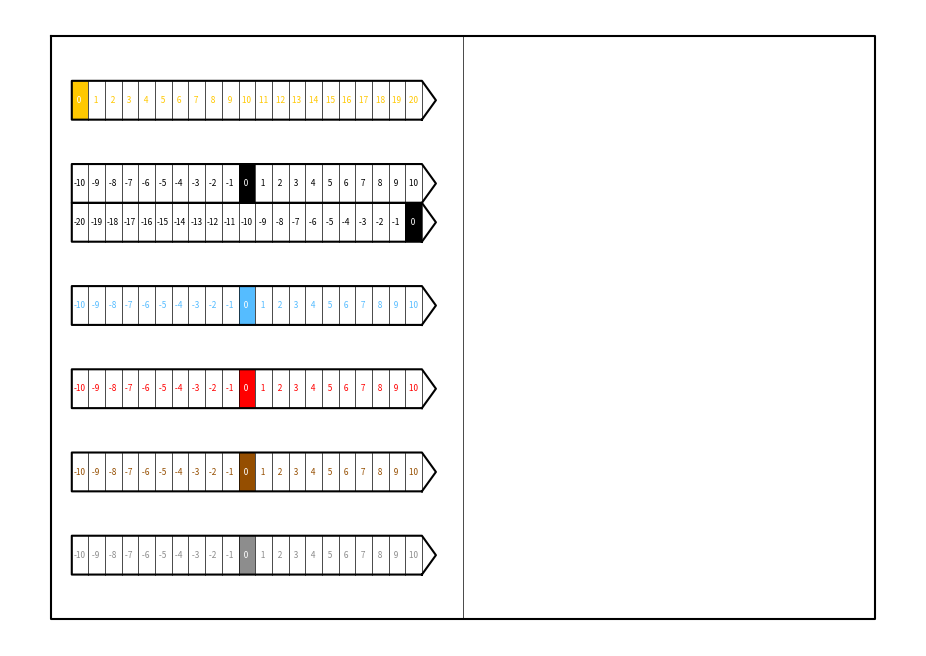

Here is the Python script that generated this plot:
import matplotlib.pyplot as plt
import matplotlib.patches as patches
import numpy as np

def cm2inch(*tupl): # Conversion de cm vers inch
	inch = 2.54
	if isinstance(tupl[0], tuple):
		return tuple(i/inch for i in tupl[0])
	else:
		return tuple(i/inch for i in tupl)

def trace_track(x0,y0,limits,w,d,color):
	(vmin, vmax) = limits
	plt.plot([x0+w,x0,x0,x0+w,x0+1.04*w,x0+w],[y0-d,y0-d,y0,y0,y0-d/2,y0-d],color='k')
	n = vmax-vmin+1
	for k in range(n):
		plt.plot([x0 + (k+1)*w/n,x0 + (k+1)*w/n],[y0,y0-d],color='k',linewidth=0.5)
		num = (3-len(str(vmin+k)))*' ' + str(vmin+k)
		if vmin+k != 0:
			plt.text(x0 + k*w/n + 0.1*w/n,y0-d/1.8,num,fontsize = 6,color=color)
		else:
			ax.add_patch(patches.Rectangle((x0+k*w/n,y0-d),w/n,d,facecolor=color))
			plt.text(x0 + k * w / n + 0.1 * w / n, y0 - d / 1.8, num, fontsize=6, color='w')

W,H = cm2inch(21,29.7) # Dimensions d'une feuille A4

fig = plt.figure(figsize=(H,W))
ax = fig.add_subplot(111,aspect = 'equal')
plt.plot([0,H,H,0,0],[W,W,0,0,W],color='k') #Contours A4

plt.plot([H/2,H/2],[0,W],color='k',linewidth=0.5) #Separatrice

cols_res = ['#ffc800','#000000','#55bcff','#ff0000','#954e00','#8d8d8d']
bornes = [(0,20),(-10,10),(-20,0),(-10,10),(-10,10),(-10,10),(-10,10)]
d = W/15 #Largeur d'une jauge
s = (W - len(bornes)*d)/7 #Espace inter-jauges
L_n = [1,2,1,1,1,1]

i = 0
for k in range(6):
	for l in range(L_n[k]):
		x0 = 0.05*H/2
		y0 = W - (i*d + (k+1)*s)
		trace_track(x0,y0,bornes[i],0.85*H/2,d,cols_res[k])
		i += 1

plt.axis('equal')
plt.axis('off')
plt.show()

#plt.savefig('jauges.png',format='png',dpi=700)
